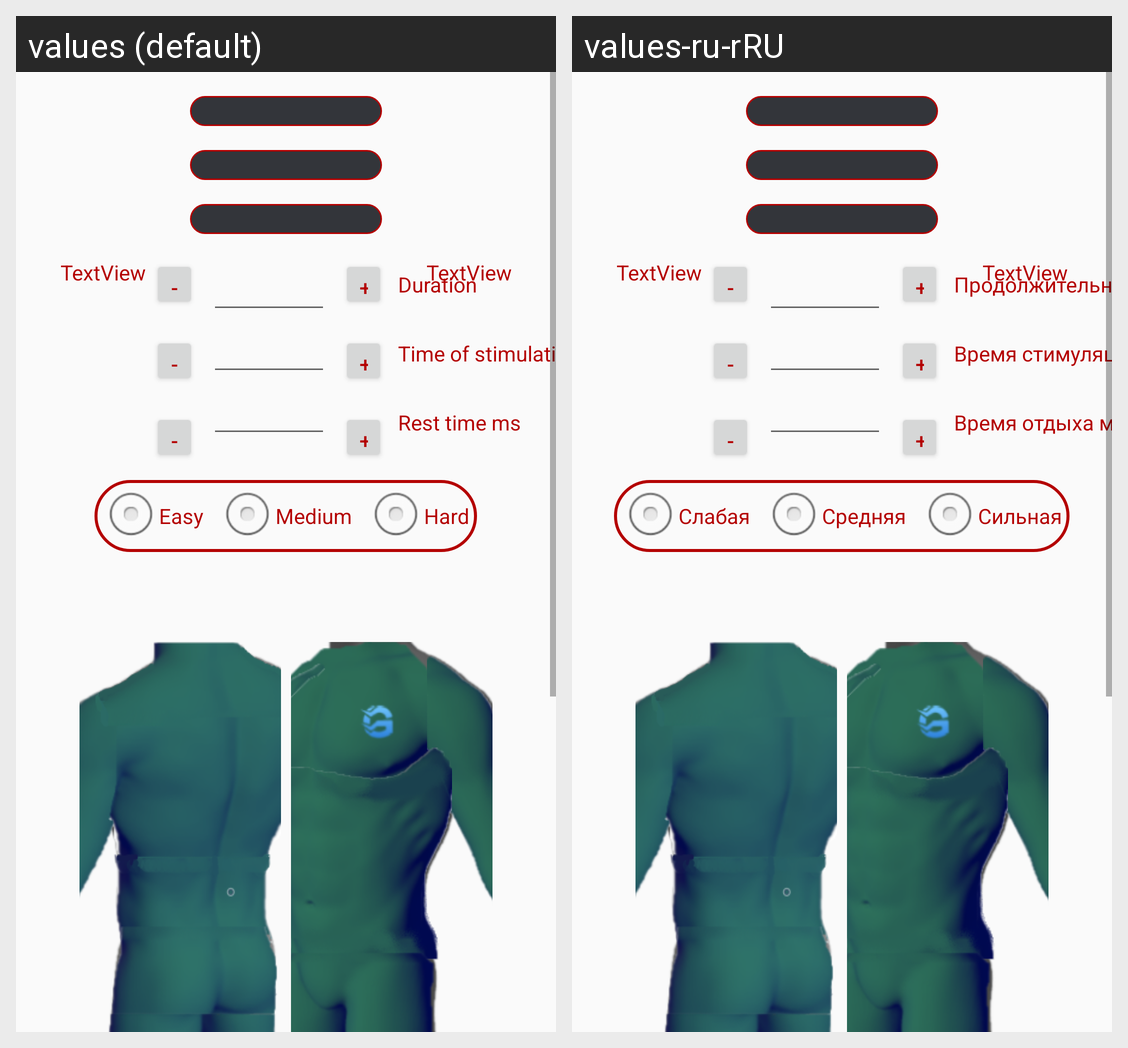

For this localized Android screen grid, give each drawn string resource with its value in every locale shown.
Android screen res/layout/fragment_training_setup.xml rendered under 2 locales, left to right: values (default), values-ru-rRU. Device: Nexus 5 (rendered at 1080×1920; each locale shown at half size, 540×960, under a caption strip naming it); theme AppTheme.AppBarOverlay.
Strings drawn on this screen, with the default value and each locale's value (text and hints the layout hard-codes, and strings that could not be matched under every locale, appear in the picture but are not listed):

easy
  values: Easy
  values-ru-rRU: Слабая

medium
  values: Medium
  values-ru-rRU: Средняя

hard
  values: Hard
  values-ru-rRU: Сильная

duration
  values: Duration
  values-ru-rRU: Продолжительность

time_of_stimulation_s
  values: Time of stimulation, s
  values-ru-rRU: Время стимуляции, с

rest_time_ms
  values: Rest time ms
  values-ru-rRU: Время отдыха мс
